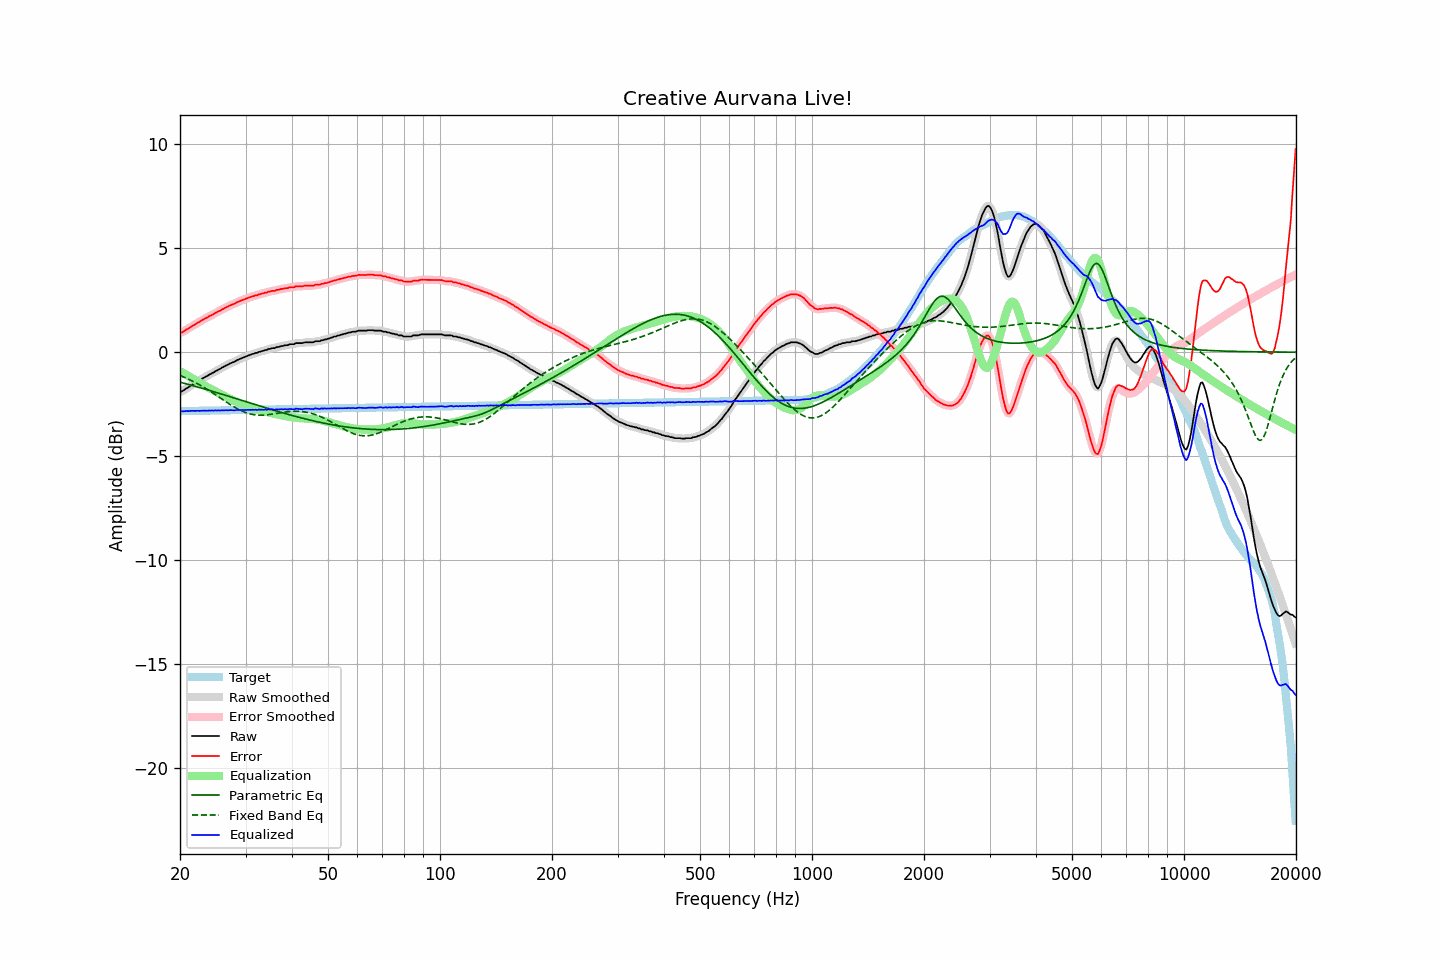

The file beside this chart, header and first rows:
frequency, raw, error, smoothed, error_smoothed, equalization, parametric_eq, fixed_band_eq, equalized_raw, equalized_smoothed, target
20.00, -1.90, 0.93, -1.91, 0.92, -0.91, -1.44, -1.12, -2.81, -2.82, -2.83
20.20, -1.89, 0.94, -1.88, 0.95, -0.95, -1.46, -1.15, -2.85, -2.83, -2.83
20.40, -1.84, 0.99, -1.84, 0.99, -1.00, -1.48, -1.18, -2.84, -2.84, -2.83
20.61, -1.79, 1.04, -1.80, 1.03, -1.04, -1.50, -1.22, -2.84, -2.84, -2.83
20.81, -1.73, 1.10, -1.74, 1.09, -1.09, -1.52, -1.25, -2.82, -2.83, -2.83
21.02, -1.70, 1.12, -1.69, 1.13, -1.13, -1.55, -1.29, -2.84, -2.83, -2.83
21.23, -1.64, 1.18, -1.64, 1.18, -1.18, -1.57, -1.32, -2.82, -2.82, -2.83
21.44, -1.59, 1.23, -1.60, 1.23, -1.23, -1.59, -1.36, -2.82, -2.82, -2.82
21.66, -1.54, 1.28, -1.55, 1.28, -1.27, -1.61, -1.40, -2.82, -2.82, -2.82
21.87, -1.50, 1.32, -1.50, 1.32, -1.32, -1.63, -1.44, -2.82, -2.82, -2.82
22.09, -1.45, 1.37, -1.45, 1.37, -1.37, -1.65, -1.48, -2.82, -2.82, -2.82
22.31, -1.40, 1.42, -1.41, 1.41, -1.41, -1.67, -1.52, -2.82, -2.82, -2.82
22.54, -1.36, 1.45, -1.36, 1.46, -1.46, -1.70, -1.56, -2.82, -2.82, -2.82
22.76, -1.31, 1.50, -1.31, 1.50, -1.50, -1.72, -1.61, -2.82, -2.82, -2.82
22.99, -1.26, 1.55, -1.27, 1.55, -1.55, -1.74, -1.65, -2.81, -2.81, -2.82
23.22, -1.22, 1.59, -1.22, 1.59, -1.59, -1.76, -1.70, -2.81, -2.81, -2.81
23.45, -1.17, 1.64, -1.18, 1.63, -1.63, -1.79, -1.74, -2.81, -2.81, -2.81
23.69, -1.14, 1.67, -1.14, 1.68, -1.68, -1.81, -1.79, -2.82, -2.81, -2.81
23.92, -1.08, 1.73, -1.09, 1.72, -1.72, -1.83, -1.84, -2.80, -2.81, -2.81
24.16, -1.05, 1.75, -1.05, 1.76, -1.76, -1.85, -1.89, -2.81, -2.81, -2.81
24.40, -1.00, 1.80, -1.01, 1.80, -1.80, -1.88, -1.94, -2.80, -2.81, -2.81
24.65, -0.97, 1.83, -0.97, 1.84, -1.84, -1.90, -1.99, -2.81, -2.81, -2.81
24.89, -0.91, 1.89, -0.92, 1.88, -1.88, -1.92, -2.04, -2.80, -2.80, -2.80
25.14, -0.88, 1.92, -0.88, 1.92, -1.92, -1.95, -2.09, -2.81, -2.80, -2.80
25.39, -0.83, 1.97, -0.84, 1.97, -1.96, -1.97, -2.15, -2.80, -2.80, -2.80
25.65, -0.80, 2.00, -0.80, 2.00, -2.01, -1.99, -2.20, -2.81, -2.80, -2.80
25.91, -0.74, 2.05, -0.75, 2.05, -2.05, -2.02, -2.25, -2.79, -2.80, -2.80
26.16, -0.71, 2.08, -0.71, 2.09, -2.09, -2.04, -2.30, -2.80, -2.80, -2.80
26.43, -0.66, 2.13, -0.67, 2.13, -2.13, -2.07, -2.35, -2.79, -2.79, -2.80
26.69, -0.62, 2.17, -0.63, 2.17, -2.17, -2.09, -2.40, -2.79, -2.79, -2.79
26.96, -0.59, 2.20, -0.59, 2.21, -2.20, -2.11, -2.46, -2.80, -2.79, -2.79
27.23, -0.54, 2.25, -0.55, 2.24, -2.24, -2.14, -2.51, -2.78, -2.79, -2.79
27.50, -0.51, 2.28, -0.52, 2.27, -2.28, -2.16, -2.55, -2.79, -2.79, -2.79
27.77, -0.48, 2.31, -0.48, 2.31, -2.31, -2.18, -2.60, -2.80, -2.79, -2.79
28.05, -0.45, 2.33, -0.45, 2.34, -2.35, -2.21, -2.65, -2.80, -2.79, -2.79
28.33, -0.40, 2.38, -0.41, 2.38, -2.38, -2.23, -2.69, -2.78, -2.79, -2.79
28.62, -0.36, 2.42, -0.37, 2.42, -2.41, -2.26, -2.73, -2.78, -2.78, -2.78
28.90, -0.33, 2.45, -0.33, 2.45, -2.44, -2.28, -2.77, -2.78, -2.78, -2.78
29.19, -0.30, 2.48, -0.30, 2.48, -2.48, -2.31, -2.81, -2.78, -2.78, -2.78
29.48, -0.27, 2.51, -0.27, 2.51, -2.51, -2.33, -2.85, -2.78, -2.78, -2.78
29.78, -0.24, 2.54, -0.24, 2.54, -2.54, -2.35, -2.88, -2.78, -2.78, -2.78
30.08, -0.21, 2.56, -0.21, 2.57, -2.57, -2.38, -2.91, -2.78, -2.78, -2.78
30.38, -0.17, 2.60, -0.18, 2.60, -2.60, -2.40, -2.93, -2.77, -2.78, -2.78
30.68, -0.14, 2.63, -0.15, 2.63, -2.63, -2.43, -2.96, -2.77, -2.77, -2.78
30.99, -0.12, 2.65, -0.12, 2.66, -2.65, -2.45, -2.98, -2.78, -2.77, -2.77
31.30, -0.08, 2.69, -0.09, 2.68, -2.68, -2.47, -2.99, -2.76, -2.77, -2.77
31.61, -0.07, 2.70, -0.07, 2.70, -2.70, -2.50, -3.01, -2.78, -2.77, -2.77
31.93, -0.03, 2.74, -0.04, 2.73, -2.73, -2.52, -3.02, -2.76, -2.77, -2.77
32.24, -0.03, 2.74, -0.02, 2.75, -2.75, -2.55, -3.02, -2.78, -2.77, -2.77
32.57, 0.02, 2.78, 0.01, 2.77, -2.77, -2.57, -3.03, -2.76, -2.77, -2.77
32.89, 0.03, 2.79, 0.03, 2.79, -2.79, -2.59, -3.03, -2.77, -2.77, -2.77
33.22, 0.06, 2.82, 0.06, 2.82, -2.82, -2.62, -3.03, -2.76, -2.76, -2.76
33.55, 0.07, 2.83, 0.07, 2.83, -2.84, -2.64, -3.03, -2.77, -2.77, -2.76
33.89, 0.11, 2.87, 0.10, 2.86, -2.86, -2.67, -3.02, -2.75, -2.76, -2.76
34.23, 0.11, 2.87, 0.12, 2.88, -2.88, -2.69, -3.01, -2.77, -2.76, -2.76
34.57, 0.16, 2.91, 0.14, 2.90, -2.90, -2.71, -3.00, -2.74, -2.75, -2.76
34.92, 0.16, 2.91, 0.16, 2.92, -2.92, -2.74, -2.99, -2.76, -2.75, -2.76
35.27, 0.19, 2.94, 0.18, 2.94, -2.93, -2.76, -2.98, -2.75, -2.75, -2.76
35.62, 0.20, 2.95, 0.19, 2.95, -2.95, -2.78, -2.97, -2.76, -2.76, -2.75
35.97, 0.20, 2.95, 0.21, 2.97, -2.97, -2.81, -2.96, -2.77, -2.76, -2.75
... 635 more rows
